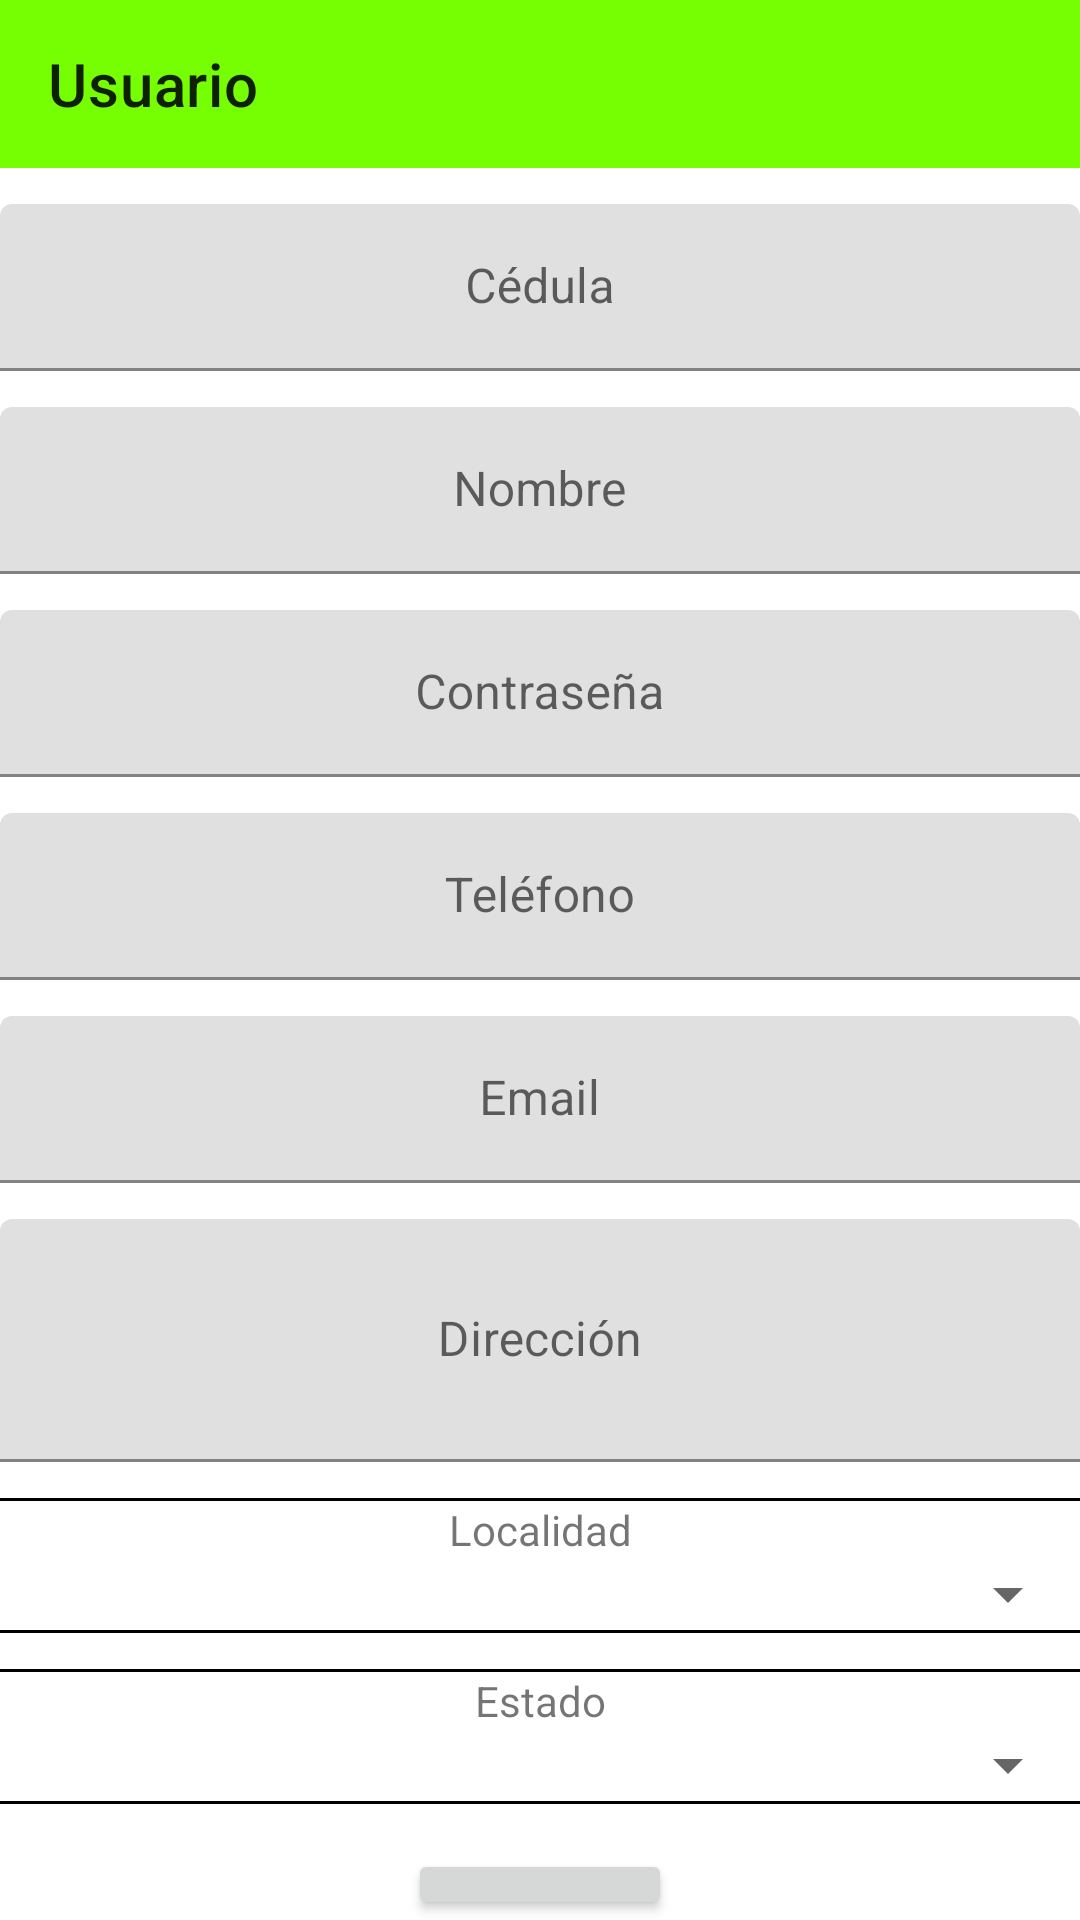

Write the Android layout XML for this screen, with the resource values it uses.
<!-- AndroidManifest.xml: activity theme Theme.DistribuidoraNK.NoActionBar.NoActionBar -->
<!-- res/layout/activity_usuario.xml -->
<?xml version="1.0" encoding="utf-8"?>
<androidx.appcompat.widget.LinearLayoutCompat xmlns:android="http://schemas.android.com/apk/res/android"
    xmlns:app="http://schemas.android.com/apk/res-auto"
    xmlns:tools="http://schemas.android.com/tools"
    android:layout_width="match_parent"
    android:layout_height="match_parent"
    android:gravity="center_horizontal"
    android:orientation="vertical"
    tools:context=".vista.UsuarioActivity">

    <com.google.android.material.appbar.AppBarLayout
        android:layout_width="match_parent"
        android:layout_height="wrap_content"
        android:theme="@style/Theme.DistribuidoraNK.NoActionBar.AppBarOverlay">

        <androidx.appcompat.widget.Toolbar
            android:id="@+id/toolbar"
            android:layout_width="match_parent"
            android:layout_height="?attr/actionBarSize"
            android:background="?attr/colorPrimary"
            app:popupTheme="@style/Theme.DistribuidoraNK.NoActionBar.PopupOverlay"
            app:title="@string/title_activity_usuario" />

    </com.google.android.material.appbar.AppBarLayout>

    <com.google.android.material.textfield.TextInputLayout
        android:id="@+id/textInputLayout2"
        android:layout_width="match_parent"
        android:layout_height="wrap_content"
        android:layout_marginTop="12dp"
        app:layout_constraintBottom_toBottomOf="parent"
        app:layout_constraintTop_toTopOf="parent"
        app:layout_constraintVertical_bias="0.049"
        tools:layout_editor_absoluteX="16dp">

        <com.google.android.material.textfield.TextInputEditText
            android:id="@+id/txtCedulaUsuario"
            android:layout_width="match_parent"
            android:layout_height="wrap_content"
            android:gravity="center"
            android:hint="@string/cedula"
            android:inputType="number"
            android:maxLength="12"
            android:maxLines="1" />
    </com.google.android.material.textfield.TextInputLayout>

    <com.google.android.material.textfield.TextInputLayout
        android:layout_width="match_parent"
        android:layout_height="wrap_content"
        android:layout_marginTop="12dp"
        app:layout_constraintTop_toTopOf="parent"
        tools:layout_editor_absoluteX="16dp">

        <com.google.android.material.textfield.TextInputEditText
            android:id="@+id/txtNombreCliente"
            android:layout_width="match_parent"
            android:layout_height="wrap_content"
            android:gravity="center"
            android:hint="@string/nombre"
            android:inputType="text"
            android:maxLines="1" />
    </com.google.android.material.textfield.TextInputLayout>

    <com.google.android.material.textfield.TextInputLayout
        android:layout_width="match_parent"
        android:layout_height="wrap_content"
        android:layout_marginTop="12dp">

        <com.google.android.material.textfield.TextInputEditText
            android:id="@+id/txtPassUsuario"
            android:layout_width="match_parent"
            android:layout_height="wrap_content"
            android:gravity="center"
            android:hint="@string/contrasena"
            android:inputType="text"
            android:maxLength="8"
            android:maxLines="1" />
    </com.google.android.material.textfield.TextInputLayout>

    <com.google.android.material.textfield.TextInputLayout
        android:layout_width="match_parent"
        android:layout_height="wrap_content"
        android:layout_marginTop="12dp"
        app:layout_constraintTop_toTopOf="parent"
        tools:layout_editor_absoluteX="0dp">

        <com.google.android.material.textfield.TextInputEditText
            android:id="@+id/txtTelefonoCliente"
            android:layout_width="match_parent"
            android:layout_height="wrap_content"
            android:gravity="center"
            android:hint="@string/telefono"
            android:inputType="number"
            android:maxLength="8"
            android:maxLines="1" />
    </com.google.android.material.textfield.TextInputLayout>

    <com.google.android.material.textfield.TextInputLayout
        android:layout_width="match_parent"
        android:layout_height="wrap_content"
        android:layout_marginTop="12dp">

        <com.google.android.material.textfield.TextInputEditText
            android:id="@+id/txtEmailCliente"
            android:layout_width="match_parent"
            android:layout_height="wrap_content"
            android:gravity="center"
            android:hint="@string/prompt_email"
            android:inputType="text"
            android:maxLines="1" />
    </com.google.android.material.textfield.TextInputLayout>

    <com.google.android.material.textfield.TextInputLayout
        android:layout_width="match_parent"
        android:layout_height="wrap_content"
        android:layout_marginTop="12dp">

        <com.google.android.material.textfield.TextInputEditText
            android:id="@+id/txtDireccionCliente"
            android:layout_width="match_parent"
            android:layout_height="81dp"
            android:gravity="center"
            android:hint="@string/direccion"
            android:inputType="text"
            android:maxLines="2" />
    </com.google.android.material.textfield.TextInputLayout>

    <View
        android:layout_width="fill_parent"
        android:layout_height="1dp"
        android:layout_marginTop="12dp"
        android:background="@color/design_default_color_on_secondary" />

    <TextView
        android:layout_width="match_parent"
        android:layout_height="wrap_content"
        android:gravity="center"
        android:text="@string/title_activity_localizacion" />

    <Spinner
        android:id="@+id/spLocalidadUsuario"
        android:layout_width="match_parent"
        android:layout_height="wrap_content"
        android:gravity="center" />

    <View
        android:layout_width="fill_parent"
        android:layout_height="1dp"
        android:background="@color/design_default_color_on_secondary" />


    <View
        android:layout_width="fill_parent"
        android:layout_height="1dp"
        android:layout_marginTop="12dp"
        android:background="@color/design_default_color_on_secondary" />

    <TextView
        android:layout_width="match_parent"
        android:layout_height="wrap_content"
        android:gravity="center"
        android:text="@string/estado" />

    <Spinner
        android:id="@+id/spEstadoUsuario"
        android:layout_width="match_parent"
        android:layout_height="wrap_content"
        android:gravity="center" />

    <View
        android:layout_width="fill_parent"
        android:layout_height="1dp"
        android:background="@color/design_default_color_on_secondary" />

    <Button
        android:id="@+id/btnGuardarUsuario"
        android:layout_width="wrap_content"
        android:layout_height="wrap_content"
        android:layout_marginTop="15dp"
        android:text="@string/guardar" />

</androidx.appcompat.widget.LinearLayoutCompat>
<!-- resources referenced by this layout -->
<resources>
  <string name="cedula">Cédula</string>
  <string name="contrasena">Contraseña</string>
  <string name="direccion">Dirección</string>
  <string name="estado">Estado</string>
  <string name="guardar">Guardar</string>
  <string name="nombre">Nombre</string>
  <string name="prompt_email">Email</string>
  <string name="telefono">Teléfono</string>
  <string name="title_activity_localizacion">Localidad</string>
  <string name="title_activity_usuario">Usuario</string>
  <style name="Theme.DistribuidoraNK.NoActionBar.AppBarOverlay" parent="ThemeOverlay.AppCompat.ActionBar" />
  <style name="Theme.DistribuidoraNK.NoActionBar.PopupOverlay" parent="ThemeOverlay.AppCompat.Light" />
  <style name="Theme.DistribuidoraNK.NoActionBar.NoActionBar">
          <item name="windowActionBar">false</item>
          <item name="windowNoTitle">true</item>
      </style>
</resources>
